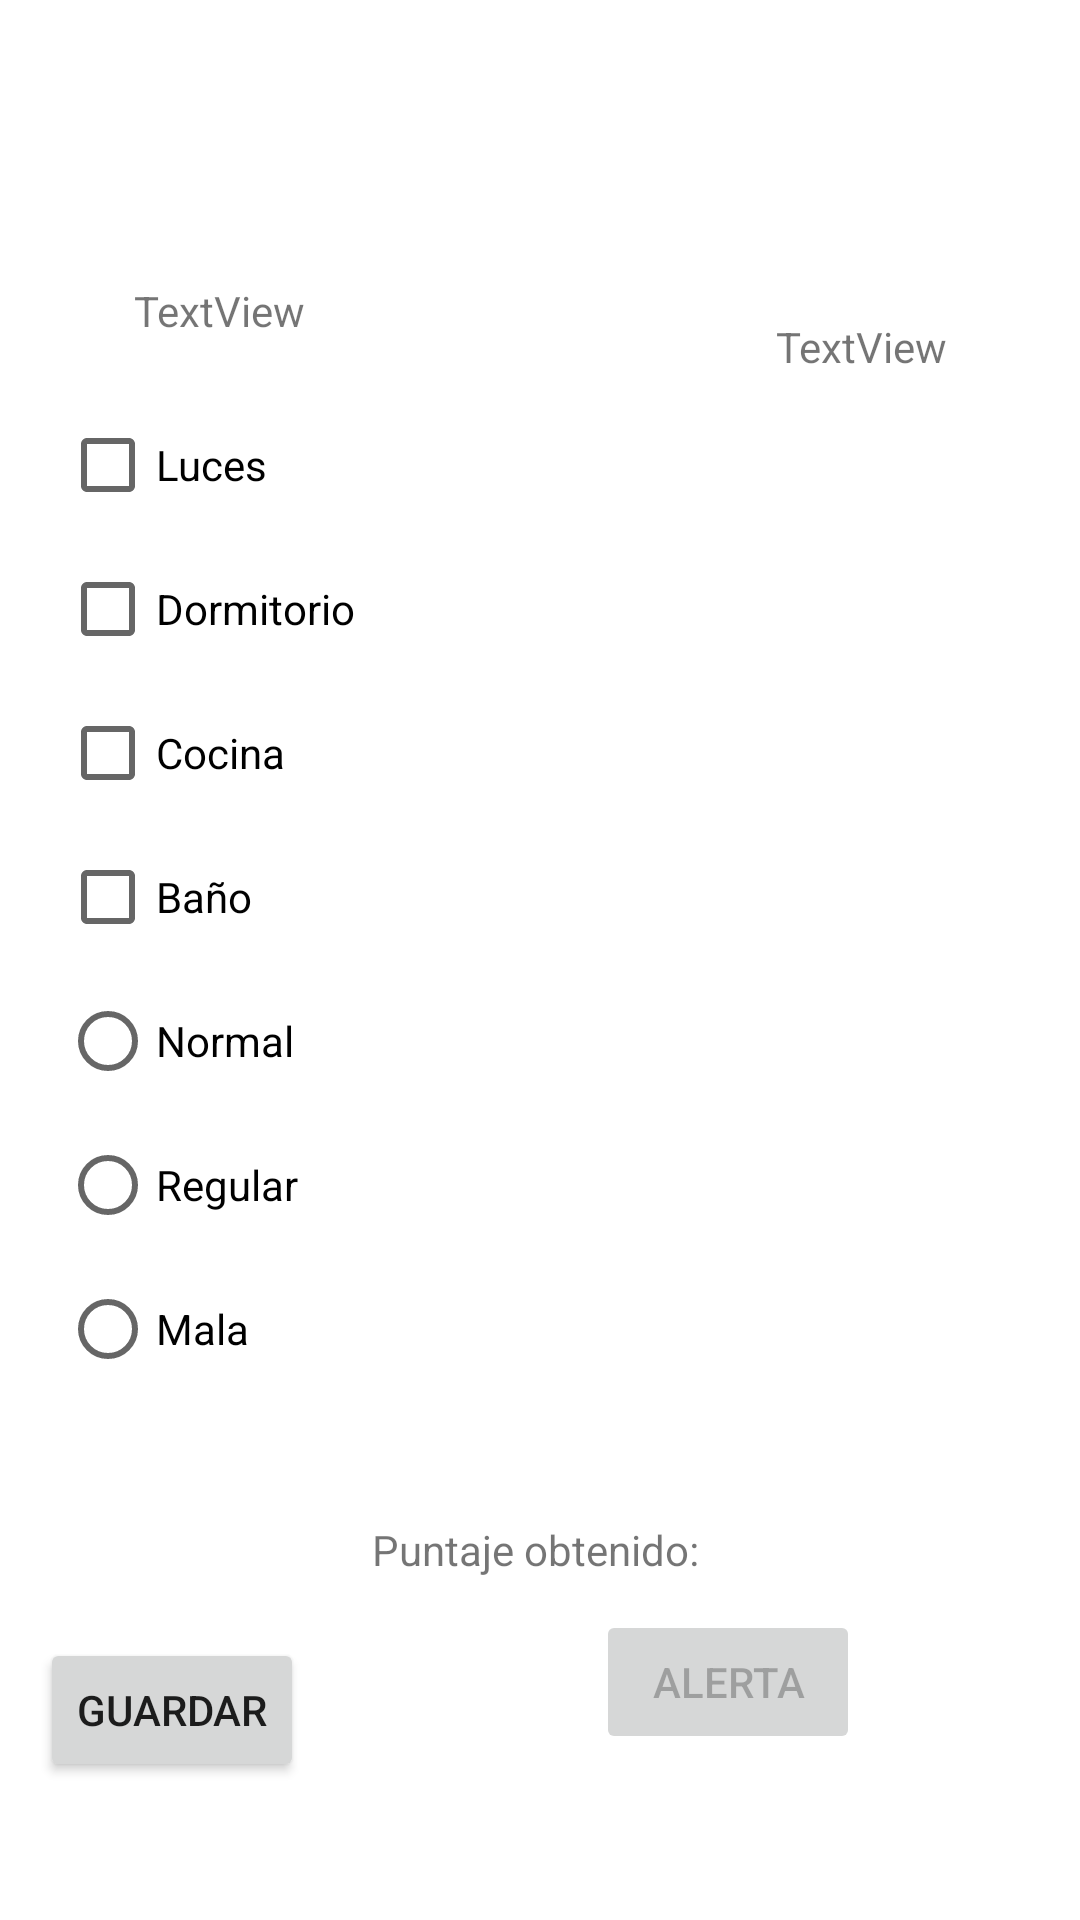

Here is an Android app screen rendered from its layout file. Give the layout XML and the strings, colors and styles it references.
<!-- AndroidManifest.xml: application theme Theme.Noviembre3Evidencia -->
<!-- res/layout/fragment_check.xml -->
<?xml version="1.0" encoding="utf-8"?>
<androidx.constraintlayout.widget.ConstraintLayout xmlns:android="http://schemas.android.com/apk/res/android"
    xmlns:app="http://schemas.android.com/apk/res-auto"
    xmlns:tools="http://schemas.android.com/tools"
    android:layout_width="match_parent"
    android:layout_height="match_parent"
    tools:context=".view.CheckFragment">


    <ImageView
        android:id="@+id/imageView_glide"
        android:layout_width="411dp"
        android:layout_height="200dp"
        android:layout_marginBottom="12dp"
        app:layout_constraintBottom_toTopOf="@+id/tv_numeroDpto"
        app:layout_constraintEnd_toEndOf="parent"
        app:layout_constraintStart_toStartOf="parent"
        app:layout_constraintTop_toTopOf="parent"
        tools:src="@tools:sample/backgrounds/scenic" />

    <TextView
        android:id="@+id/tv_numeroDpto"
        android:layout_width="wrap_content"
        android:layout_height="wrap_content"
        android:layout_marginStart="157dp"
        android:layout_marginTop="12dp"
        android:layout_marginEnd="64dp"
        android:layout_marginBottom="8dp"
        android:text="TextView"
        app:layout_constraintBottom_toTopOf="@+id/rdg_checkbox"
        app:layout_constraintEnd_toEndOf="parent"
        app:layout_constraintStart_toEndOf="@+id/tv_condominio"
        app:layout_constraintTop_toBottomOf="@+id/imageView_glide" />

    <TextView
        android:id="@+id/tv_condominio"
        android:layout_width="wrap_content"
        android:layout_height="wrap_content"
        android:layout_marginStart="64dp"
        android:layout_marginTop="12dp"
        android:layout_marginBottom="9dp"
        android:text="TextView"
        app:layout_constraintBottom_toTopOf="@+id/rdg_checkbox"
        app:layout_constraintEnd_toStartOf="@+id/tv_numeroDpto"
        app:layout_constraintHorizontal_bias="0.065"
        app:layout_constraintStart_toStartOf="parent"
        app:layout_constraintTop_toBottomOf="@+id/imageView_glide" />

    <RadioGroup
        android:id="@+id/rdg_checkbox"
        android:layout_width="match_parent"
        android:layout_height="wrap_content"
        android:layout_marginStart="20dp"
        android:layout_marginTop="9dp"
        android:layout_marginEnd="20dp"
        app:layout_constraintBottom_toTopOf="@+id/rdg_buton"
        app:layout_constraintEnd_toEndOf="parent"
        app:layout_constraintHorizontal_bias="0.229"
        app:layout_constraintStart_toStartOf="parent"
        app:layout_constraintTop_toBottomOf="@+id/tv_condominio">

        <CheckBox
            android:id="@+id/chk_luces"
            android:layout_width="match_parent"
            android:layout_height="wrap_content"
            android:text="@string/cb_luces" />

        <CheckBox
            android:id="@+id/chk_dormitorio"
            android:layout_width="match_parent"
            android:layout_height="wrap_content"
            android:text="@string/cb_dormitorio" />

        <CheckBox
            android:id="@+id/chk_cocina"
            android:layout_width="match_parent"
            android:layout_height="wrap_content"
            android:text="@string/cb_cocina" />

        <CheckBox
            android:id="@+id/chk_baño"
            android:layout_width="match_parent"
            android:layout_height="wrap_content"
            android:text="@string/cb_bano" />

    </RadioGroup>

    <RadioGroup
        android:id="@+id/rdg_buton"
        android:layout_width="match_parent"
        android:layout_height="wrap_content"
        android:layout_marginStart="20dp"
        android:layout_marginEnd="20dp"
        android:layout_marginBottom="20dp"
        app:layout_constraintBottom_toTopOf="@+id/tv_resultado"
        app:layout_constraintEnd_toEndOf="parent"
        app:layout_constraintStart_toStartOf="parent"
        app:layout_constraintTop_toBottomOf="@+id/rdg_checkbox">

        <RadioButton
            android:id="@+id/rd_normal"
            android:layout_width="match_parent"
            android:layout_height="wrap_content"
            android:text="@string/rb_normal" />

        <RadioButton
            android:id="@+id/rd_regular"
            android:layout_width="match_parent"
            android:layout_height="wrap_content"
            android:text="@string/rb_regular" />

        <RadioButton
            android:id="@+id/rd_malas"
            android:layout_width="match_parent"
            android:layout_height="wrap_content"
            android:text="@string/rd_mala" />
    </RadioGroup>

    <Button
        android:id="@+id/bt_alerta"
        android:layout_width="wrap_content"
        android:layout_height="wrap_content"
        android:layout_marginStart="84dp"
        android:layout_marginTop="60dp"
        android:layout_marginEnd="60dp"
        android:layout_marginBottom="46dp"
        android:enabled="false"
        android:text="Alerta"
        app:layout_constraintBottom_toBottomOf="parent"
        app:layout_constraintEnd_toEndOf="parent"
        app:layout_constraintStart_toEndOf="@+id/bt_guardar"
        app:layout_constraintTop_toBottomOf="@+id/rdg_buton" />

    <Button
        android:id="@+id/bt_guardar"
        android:layout_width="wrap_content"
        android:layout_height="wrap_content"
        android:layout_marginTop="20dp"
        android:layout_marginBottom="46dp"
        android:text="Guardar"
        app:layout_constraintBottom_toBottomOf="parent"
        app:layout_constraintEnd_toStartOf="@+id/bt_alerta"
        app:layout_constraintHorizontal_bias="0.46"
        app:layout_constraintStart_toStartOf="parent"
        app:layout_constraintTop_toBottomOf="@+id/tv_resultado" />

    <TextView
        android:id="@+id/tv_resultado"
        android:layout_width="wrap_content"
        android:layout_height="wrap_content"
        android:layout_marginTop="20dp"
        android:layout_marginBottom="115dp"
        android:text="@string/puntos"
        app:layout_constraintBottom_toBottomOf="parent"
        app:layout_constraintEnd_toEndOf="parent"
        app:layout_constraintStart_toStartOf="parent"
        app:layout_constraintTop_toBottomOf="@+id/rdg_buton" />

</androidx.constraintlayout.widget.ConstraintLayout>
<!-- resources referenced by this layout -->
<resources>
  <string name="cb_bano">Baño</string>
  <string name="cb_cocina">Cocina</string>
  <string name="cb_dormitorio">Dormitorio</string>
  <string name="cb_luces">Luces</string>
  <string name="puntos">"Puntaje obtenido: "</string>
  <string name="rb_normal">Normal</string>
  <string name="rb_regular">Regular</string>
  <string name="rd_mala">Mala</string>
  <style name="Theme.Noviembre3Evidencia" parent="Theme.MaterialComponents.DayNight.DarkActionBar">
          
          <item name="colorPrimary">@color/purple_500</item>
          <item name="colorPrimaryVariant">@color/purple_700</item>
          <item name="colorOnPrimary">@color/white</item>
          
          <item name="colorSecondary">@color/teal_200</item>
          <item name="colorSecondaryVariant">@color/teal_700</item>
          <item name="colorOnSecondary">@color/black</item>
          
          <item name="android:statusBarColor" tools:targetApi="l">?attr/colorPrimaryVariant</item>
          
      </style>
  <!-- not gathered from this repository: default colours our renderer supplied (Android Studio template values) -->
  <color name="purple_500">#FF6200EE</color>
  <color name="purple_700">#FF3700B3</color>
  <color name="teal_200">#FF03DAC5</color>
  <color name="teal_700">#FF018786</color>
  <color name="black">#FF000000</color>
  <color name="white">#FFFFFFFF</color>
</resources>
